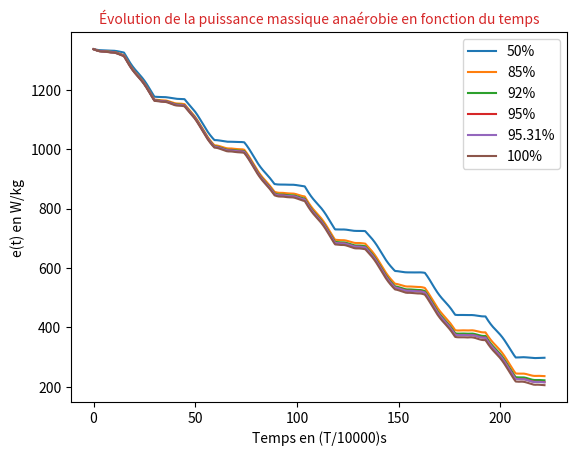

The matplotlib source for this figure:
import numpy as np
import math
import matplotlib.pyplot as plt

# --------------------------------------------------------------
# FIGURE 7 — Evolution of Anaerobic Power e(t) for Various Effort Levels
# This simulation models the mass-specific anaerobic energy reserve over time
# under different percentages of mechanical force applied during the race.
# --------------------------------------------------------------

# ----------------------------
# Physiological Power Function
# ----------------------------

def sigma(e):
    """
    Models the aerobic power sigma(e) as a piecewise linear function of anaerobic energy e.
    Based on physiological modeling (Aftalion et al.).
    """
    if 0 <= e <= 1337:
        if e <= 401.25:
            return 19.37 + 0.066679 * e
        elif e <= 668.75:
            return 22.05
        else:
            return 38.42 - 0.024479 * e
    elif e < 0:
        return 19.37
    else:
        return 5.691577

# ----------------------------
# Velocity and Position Models
# ----------------------------

def v(t, V0, A, w):
    """Velocity profile: sinusoidal modulation over base velocity V0"""
    return V0 + A * np.sin(w * t)

def x(t, V0, A, w):
    """Integrated position function from v(t)"""
    return V0 * t + (A / w) * np.cos(w * t) - (A / w)

# ----------------------------
# Force Function f(t)
# ----------------------------

def f_generic(A, w, V0, t, v, z):
    """
    Calculates the total mechanical force applied at time t under effort percentage z.
    Alternates between high resistance and reduced effort zones every 100m.
    """
    a = x(t, V0, A, w)

    if 0 <= a <= 1500:
        # Zones of reduced mechanical resistance every 100m
        in_low_force_zone = any([
            0 <= a < 100, 200 <= a < 300, 400 <= a < 500,
            600 <= a < 700, 800 <= a < 900, 1000 <= a < 1100,
            1200 <= a < 1300, 1400 <= a < 1500
        ])

        if in_low_force_zone:
            f = (81.3333 * A * w * np.cos(w * t) + 0.16856 * v(t, V0, A, w)**2) * z
        else:
            f = np.sqrt(
                3.6725 * v(t, V0, A, w)**4 +
                (z * (81.3333 * A * w * np.cos(w * t) + 0.16856 * v(t, V0, A, w)**2))**2
            )
    else:
        f = 0

    return abs(f)

# Different force functions (percentage of max effort)
def f1(A, w, V0, t, v): return f_generic(A, w, V0, t, v, z=1.00)     # 100%
def f2(A, w, V0, t, v): return f_generic(A, w, V0, t, v, z=0.92)     # 92%
def f3(A, w, V0, t, v): return f_generic(A, w, V0, t, v, z=0.85)     # 85%
def f4(A, w, V0, t, v): return f_generic(A, w, V0, t, v, z=0.95)     # 95%
def f5(A, w, V0, t, v): return f_generic(A, w, V0, t, v, z=0.953125) # 95.31%
def f6(A, w, V0, t, v): return f_generic(A, w, V0, t, v, z=0.50)     # 50%

# ----------------------------
# Anaerobic Power Dissipation Term
# ----------------------------

def eta(t, A, w):
    """
    Models the dissipation of anaerobic energy due to internal force generation.
    Only active during deceleration phases (cos(wt) < 0).
    """
    cn = 4
    if math.cos(w * t) > 0:
        return 0
    else:
        return cn * (A**2) * (w**2) * (np.cos(w * t))**2

# ----------------------------
# Anaerobic Power Function e(t)
# ----------------------------

def e(sigma, eta, f, v, V0, A, w, T):
    """
    Simulates the anaerobic energy curve e(t) over time using Euler's method.
    Initial anaerobic energy e0 = 1337 J/kg.
    """
    e0 = 1337
    m = 61                      # Runner's mass (kg)
    N = 10000                   # Time discretization
    delta_t = T / N
    temps = np.linspace(0, T, N)
    e_values = np.zeros(N + 1)
    e_values[0] = e0
    r = 1                       # Scaling factor

    for i in range(N):
        e_values[i+1] = e_values[i] + delta_t * (
            sigma(e_values[i]) + eta(temps[i], A, w) - r * f(A, w, V0, temps[i], v) * v(temps[i], V0, A, w)
        ) / m

    return temps, e_values[:-1]  # Return times and e(t) values (aligned)

# ----------------------------
# Parameters from Optimization
# ----------------------------

V0 = 6.756005867882389
A = 0.47233504752192025
w = 0.5000000000000093
T = 221.64651651000005

# ----------------------------
# Plotting e(t) for various effort levels
# ----------------------------

plt.xlabel("Temps en (T/10000)s")
plt.ylabel("e(t) en W/kg")
plt.title("Évolution de la puissance massique anaérobie en fonction du temps", size=10, color='C3')

# Plot multiple effort scenarios
plt.plot(*e(sigma, eta, f6, v, V0, A, w, T), label='50%')
plt.plot(*e(sigma, eta, f3, v, V0, A, w, T), label='85%')
plt.plot(*e(sigma, eta, f2, v, V0, A, w, T), label='92%')
plt.plot(*e(sigma, eta, f4, v, V0, A, w, T), label='95%')
plt.plot(*e(sigma, eta, f5, v, V0, A, w, T), label='95.31%')
plt.plot(*e(sigma, eta, f1, v, V0, A, w, T), label='100%')

plt.legend()
plt.show()
